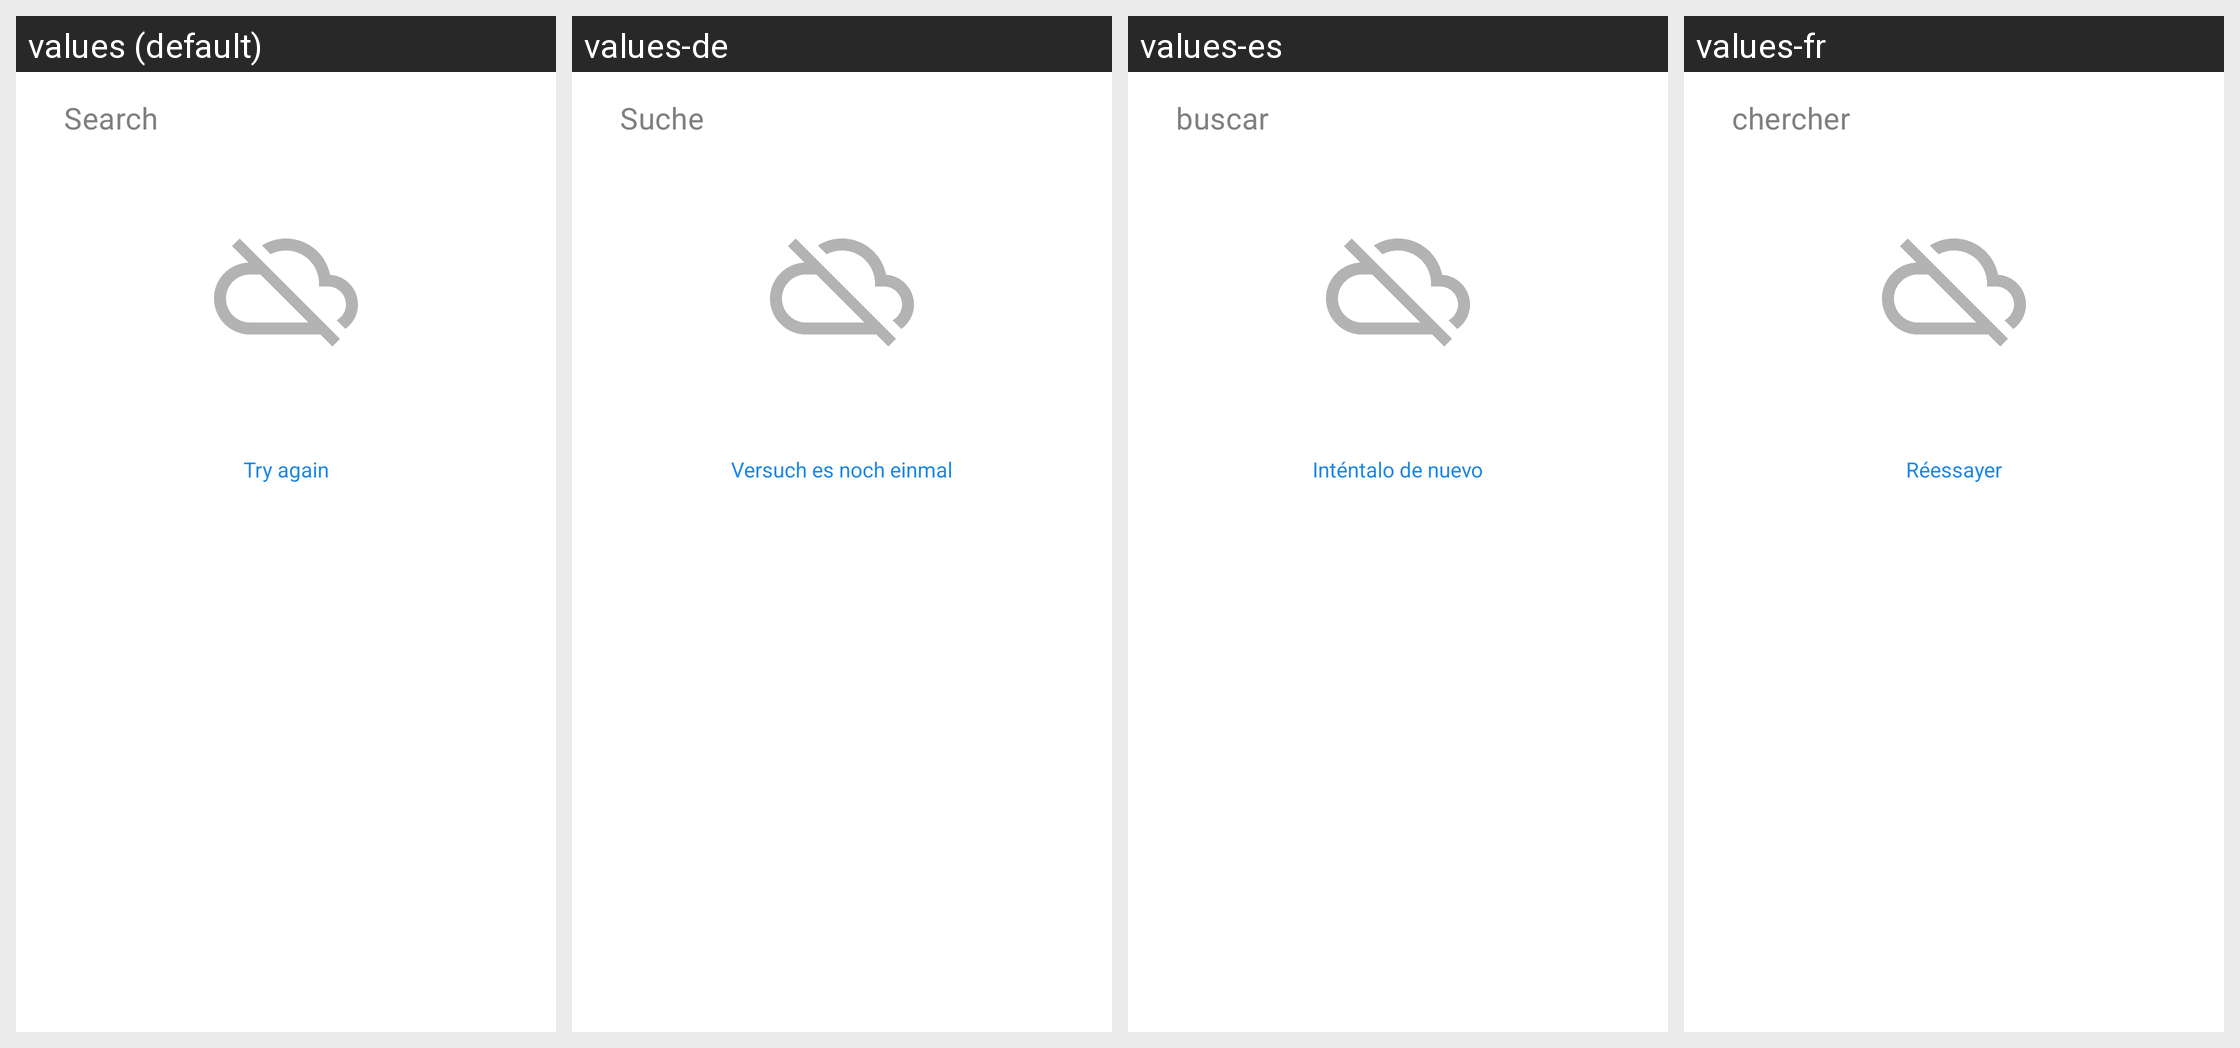

The Android screen above is rendered under several locales of the same app. Produce the string resources it draws, with the default and per-locale values.
Android screen res/layout/activity_support_map_fragment.xml rendered under 4 locales, left to right: values (default), values-de, values-es, values-fr. Device: Nexus 5 (rendered at 1080×1920; each locale shown at half size, 540×960, under a caption strip naming it); theme Theme.MaterialComponents.DayNight.NoActionBar.
Other locales in the repository, not shown: values-ar, values-hi, values-ru, values-zh.
Strings drawn on this screen, with the default value and each locale's value (text and hints the layout hard-codes, and strings that could not be matched under every locale, appear in the picture but are not listed):

search
  values: Search
  values-de: Suche
  values-es: buscar
  values-fr: chercher

try_again
  values: Try again
  values-de: Versuch es noch einmal
  values-es: Inténtalo de nuevo
  values-fr: Réessayer
